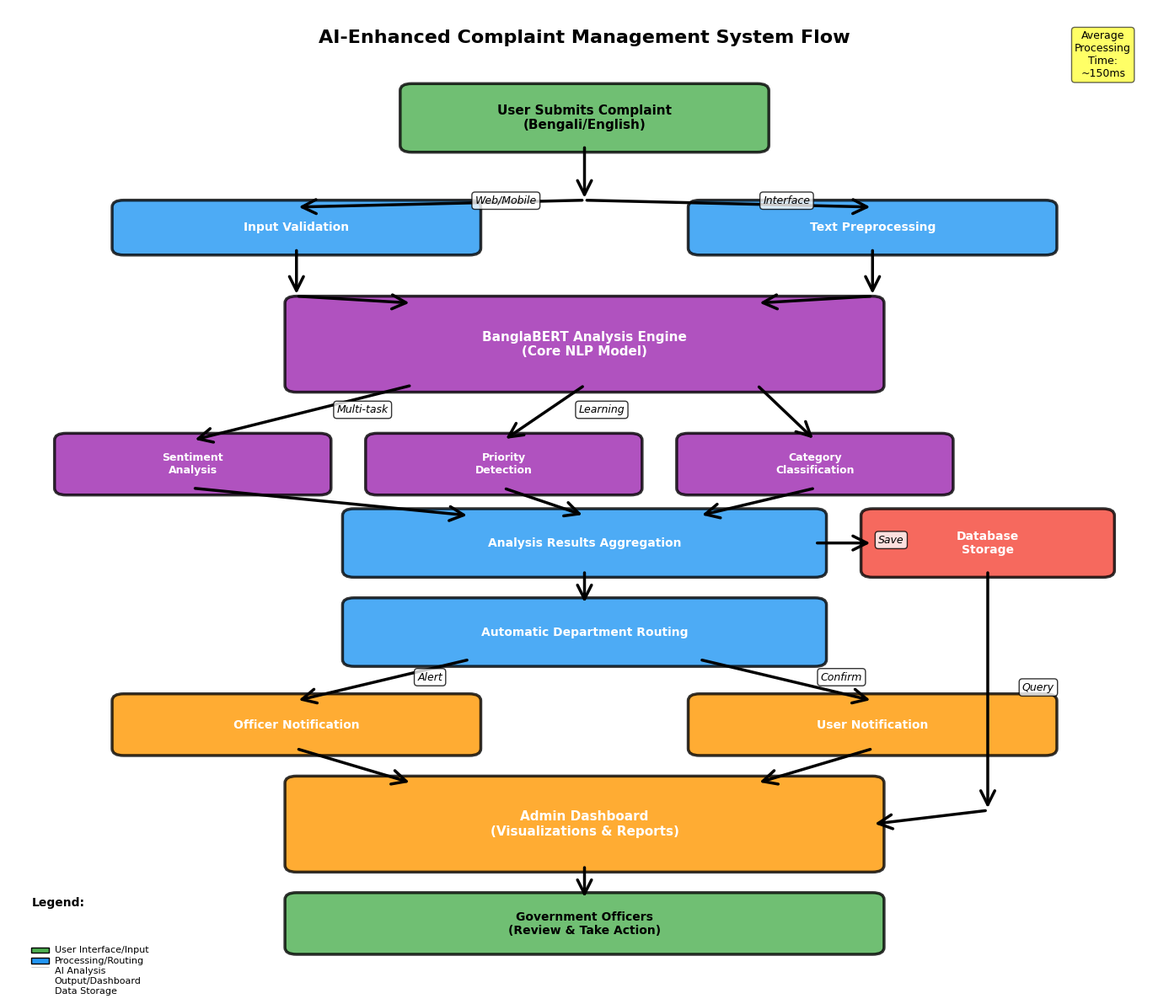

Write the Python code that produced this figure.
#!/usr/bin/env python3
"""
Generate System Flow Diagram for Thesis
Shows the complete flow from user complaint input to admin dashboard
"""

import matplotlib.pyplot as plt
import matplotlib.patches as mpatches
from matplotlib.patches import FancyBboxPatch, FancyArrowPatch
import seaborn as sns

# Set up styling
plt.rcParams['figure.figsize'] = (14, 10)
plt.rcParams['font.size'] = 11
plt.rcParams['font.family'] = 'DejaVu Sans'

print("🎨 Generating system flow diagram...\n")

fig, ax = plt.subplots(figsize=(14, 12))
ax.set_xlim(0, 10)
ax.set_ylim(0, 14)
ax.axis('off')

# Define colors
color_input = '#4CAF50'
color_process = '#2196F3'
color_analysis = '#9C27B0'
color_output = '#FF9800'
color_storage = '#F44336'

def draw_box(ax, x, y, width, height, text, color, text_size=10):
    """Draw a rounded box with text"""
    box = FancyBboxPatch((x, y), width, height, 
                          boxstyle="round,pad=0.1", 
                          edgecolor='black', 
                          facecolor=color, 
                          linewidth=2.5,
                          alpha=0.8)
    ax.add_patch(box)
    ax.text(x + width/2, y + height/2, text, 
            ha='center', va='center', 
            fontsize=text_size, fontweight='bold',
            color='white' if color != color_input else 'black')

def draw_arrow(ax, x1, y1, x2, y2, label=''):
    """Draw an arrow between two points"""
    arrow = FancyArrowPatch((x1, y1), (x2, y2),
                           arrowstyle='->', 
                           mutation_scale=30, 
                           linewidth=2.5,
                           color='black')
    ax.add_patch(arrow)
    if label:
        mid_x, mid_y = (x1 + x2) / 2, (y1 + y2) / 2
        ax.text(mid_x + 0.3, mid_y, label, 
                fontsize=9, style='italic',
                bbox=dict(boxstyle='round', facecolor='white', alpha=0.8))

# Title
ax.text(5, 13.5, 'AI-Enhanced Complaint Management System Flow', 
        ha='center', fontsize=16, fontweight='bold')

# 1. User Input Layer
draw_box(ax, 3.5, 12, 3, 0.8, 'User Submits Complaint\n(Bengali/English)', color_input, 11)

# Arrow down
draw_arrow(ax, 5, 12, 5, 11.2)

# 2. Input Validation & Preprocessing
draw_box(ax, 1, 10.5, 3, 0.6, 'Input Validation', color_process, 10)
draw_box(ax, 6, 10.5, 3, 0.6, 'Text Preprocessing', color_process, 10)

draw_arrow(ax, 5, 11.2, 2.5, 11.1, 'Web/Mobile')
draw_arrow(ax, 5, 11.2, 7.5, 11.1, 'Interface')

# Arrow down from both
draw_arrow(ax, 2.5, 10.5, 2.5, 9.8)
draw_arrow(ax, 7.5, 10.5, 7.5, 9.8)

# 3. BanglaBERT Analysis Engine (Central)
draw_box(ax, 2.5, 8.5, 5, 1.2, 'BanglaBERT Analysis Engine\n(Core NLP Model)', color_analysis, 11)

draw_arrow(ax, 2.5, 9.8, 3.5, 9.7)
draw_arrow(ax, 7.5, 9.8, 6.5, 9.7)

# 4. Parallel Analysis Tasks
y_task = 7
task_height = 0.7
task_width = 2.2

draw_box(ax, 0.5, y_task, task_width, task_height, 'Sentiment\nAnalysis', color_analysis, 9)
draw_box(ax, 3.2, y_task, task_width, task_height, 'Priority\nDetection', color_analysis, 9)
draw_box(ax, 5.9, y_task, task_width, task_height, 'Category\nClassification', color_analysis, 9)

# Arrows from BanglaBERT to tasks
draw_arrow(ax, 3.5, 8.5, 1.6, 7.7, 'Multi-task')
draw_arrow(ax, 5, 8.5, 4.3, 7.7, 'Learning')
draw_arrow(ax, 6.5, 8.5, 7, 7.7)

# 5. Results Aggregation
draw_box(ax, 3, 5.8, 4, 0.8, 'Analysis Results Aggregation', color_process, 10)

# Arrows from tasks to aggregation
draw_arrow(ax, 1.6, 7, 4, 6.6)
draw_arrow(ax, 4.3, 7, 5, 6.6)
draw_arrow(ax, 7, 7, 6, 6.6)

# 6. Database Storage
draw_box(ax, 7.5, 5.8, 2, 0.8, 'Database\nStorage', color_storage, 10)

draw_arrow(ax, 7, 6.2, 7.5, 6.2, 'Save')

# 7. Routing Module
draw_box(ax, 3, 4.5, 4, 0.8, 'Automatic Department Routing', color_process, 10)

draw_arrow(ax, 5, 5.8, 5, 5.3)

# 8. Notification System
draw_box(ax, 1, 3.2, 3, 0.7, 'Officer Notification', color_output, 10)
draw_box(ax, 6, 3.2, 3, 0.7, 'User Notification', color_output, 10)

draw_arrow(ax, 4, 4.5, 2.5, 3.9, 'Alert')
draw_arrow(ax, 6, 4.5, 7.5, 3.9, 'Confirm')

# 9. Admin Dashboard
draw_box(ax, 2.5, 1.5, 5, 1.2, 'Admin Dashboard\n(Visualizations & Reports)', color_output, 11)

draw_arrow(ax, 2.5, 3.2, 3.5, 2.7)
draw_arrow(ax, 7.5, 3.2, 6.5, 2.7)
draw_arrow(ax, 8.5, 5.8, 8.5, 2.3, 'Query')
draw_arrow(ax, 8.5, 2.3, 7.5, 2.1)

# 10. Government Officers Access
draw_box(ax, 2.5, 0.3, 5, 0.7, 'Government Officers\n(Review & Take Action)', color_input, 10)

draw_arrow(ax, 5, 1.5, 5, 1)

# Add legend
legend_x = 0.2
legend_y = 0.3
ax.text(legend_x, legend_y + 0.6, 'Legend:', fontsize=10, fontweight='bold')

legend_items = [
    (color_input, 'User Interface/Input'),
    (color_process, 'Processing/Routing'),
    (color_analysis, 'AI Analysis'),
    (color_output, 'Output/Dashboard'),
    (color_storage, 'Data Storage')
]

for i, (color, label) in enumerate(legend_items):
    y_pos = legend_y - i * 0.15
    rect = mpatches.Rectangle((legend_x, y_pos - 0.08), 0.15, 0.08, 
                               facecolor=color, edgecolor='black', linewidth=1)
    ax.add_patch(rect)
    ax.text(legend_x + 0.2, y_pos - 0.04, label, fontsize=8, va='center')

# Add processing time annotation
ax.text(9.5, 13, 'Average\nProcessing\nTime:\n~150ms', 
        fontsize=9, ha='center',
        bbox=dict(boxstyle='round', facecolor='yellow', alpha=0.6))

plt.tight_layout()
plt.savefig('system_flow_diagram.png', dpi=300, bbox_inches='tight', facecolor='white')
plt.close()

print("✅ Saved: system_flow_diagram.png")
print("\n" + "="*60)
print("✅ System flow diagram generated successfully!")
print("📊 Shows complete flow from user input to admin dashboard")
print("🎨 Professional styling with color-coded components")
print("="*60)
